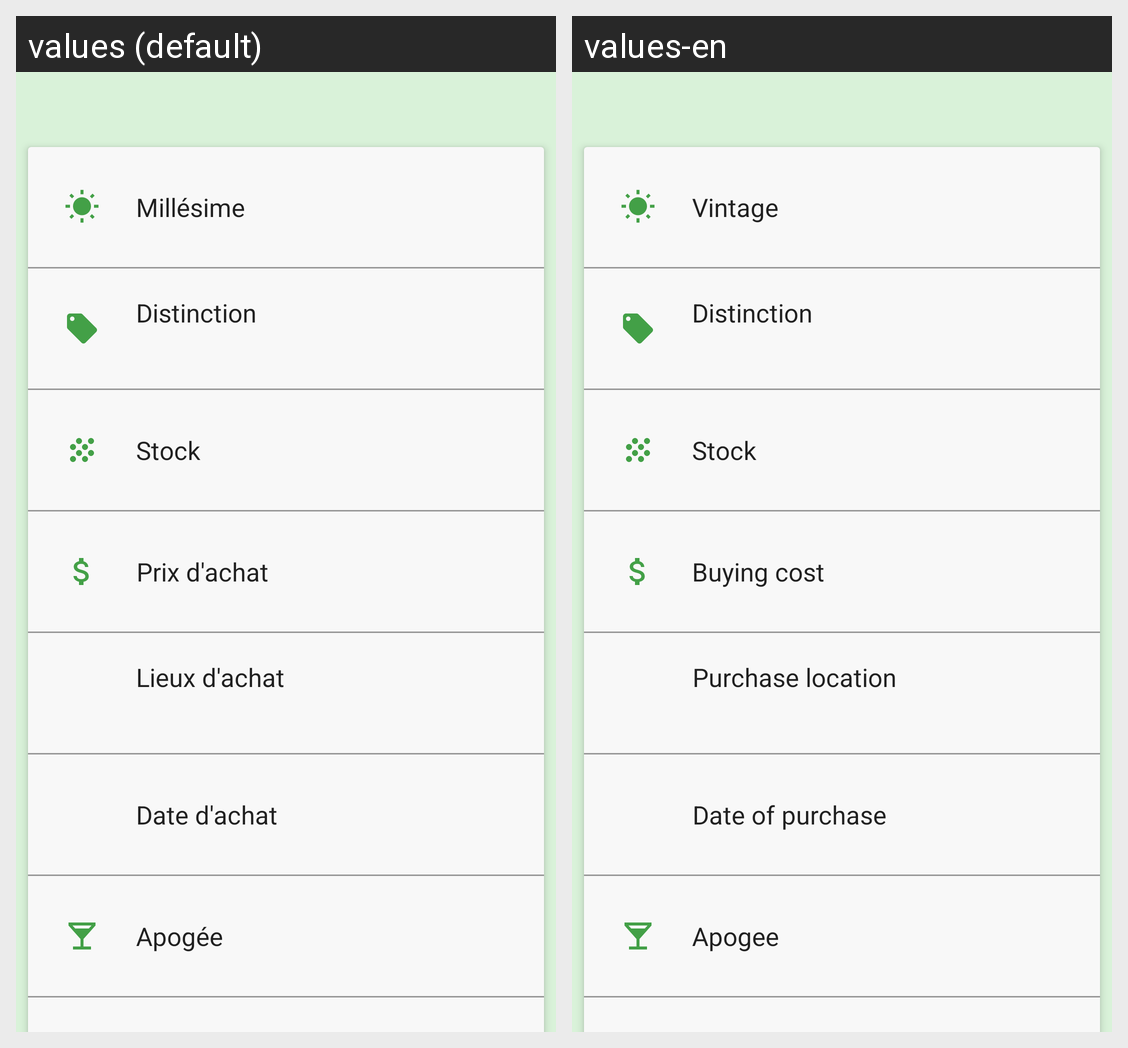

Locale-by-locale string values for the Android screen shown in this grid:
Android screen res/layout/content_activity_vue_bouteille.xml rendered under 2 locales, left to right: values (default), values-en. Device: Nexus 5 (rendered at 1080×1920; each locale shown at half size, 540×960, under a caption strip naming it); theme AppTheme.
Strings drawn on this screen, with the default value and each locale's value (text and hints the layout hard-codes, and strings that could not be matched under every locale, appear in the picture but are not listed):

VUEBOU_mil
  values: Millésime
  values-en: Vintage

VUEBOU_dis
  values: Distinction
  values-en: Distinction

VUEBOU_stock
  values: Stock
  values-en: Stock

VUEBOU_prix
  values: Prix d'achat
  values-en: Buying cost

VUEBOU_lieux
  values: Lieux d'achat
  values-en: Purchase location

VUEBOU_date
  values: Date d'achat
  values-en: Date of purchase

VUEBOU_apogee
  values: Apogée
  values-en: Apogee
